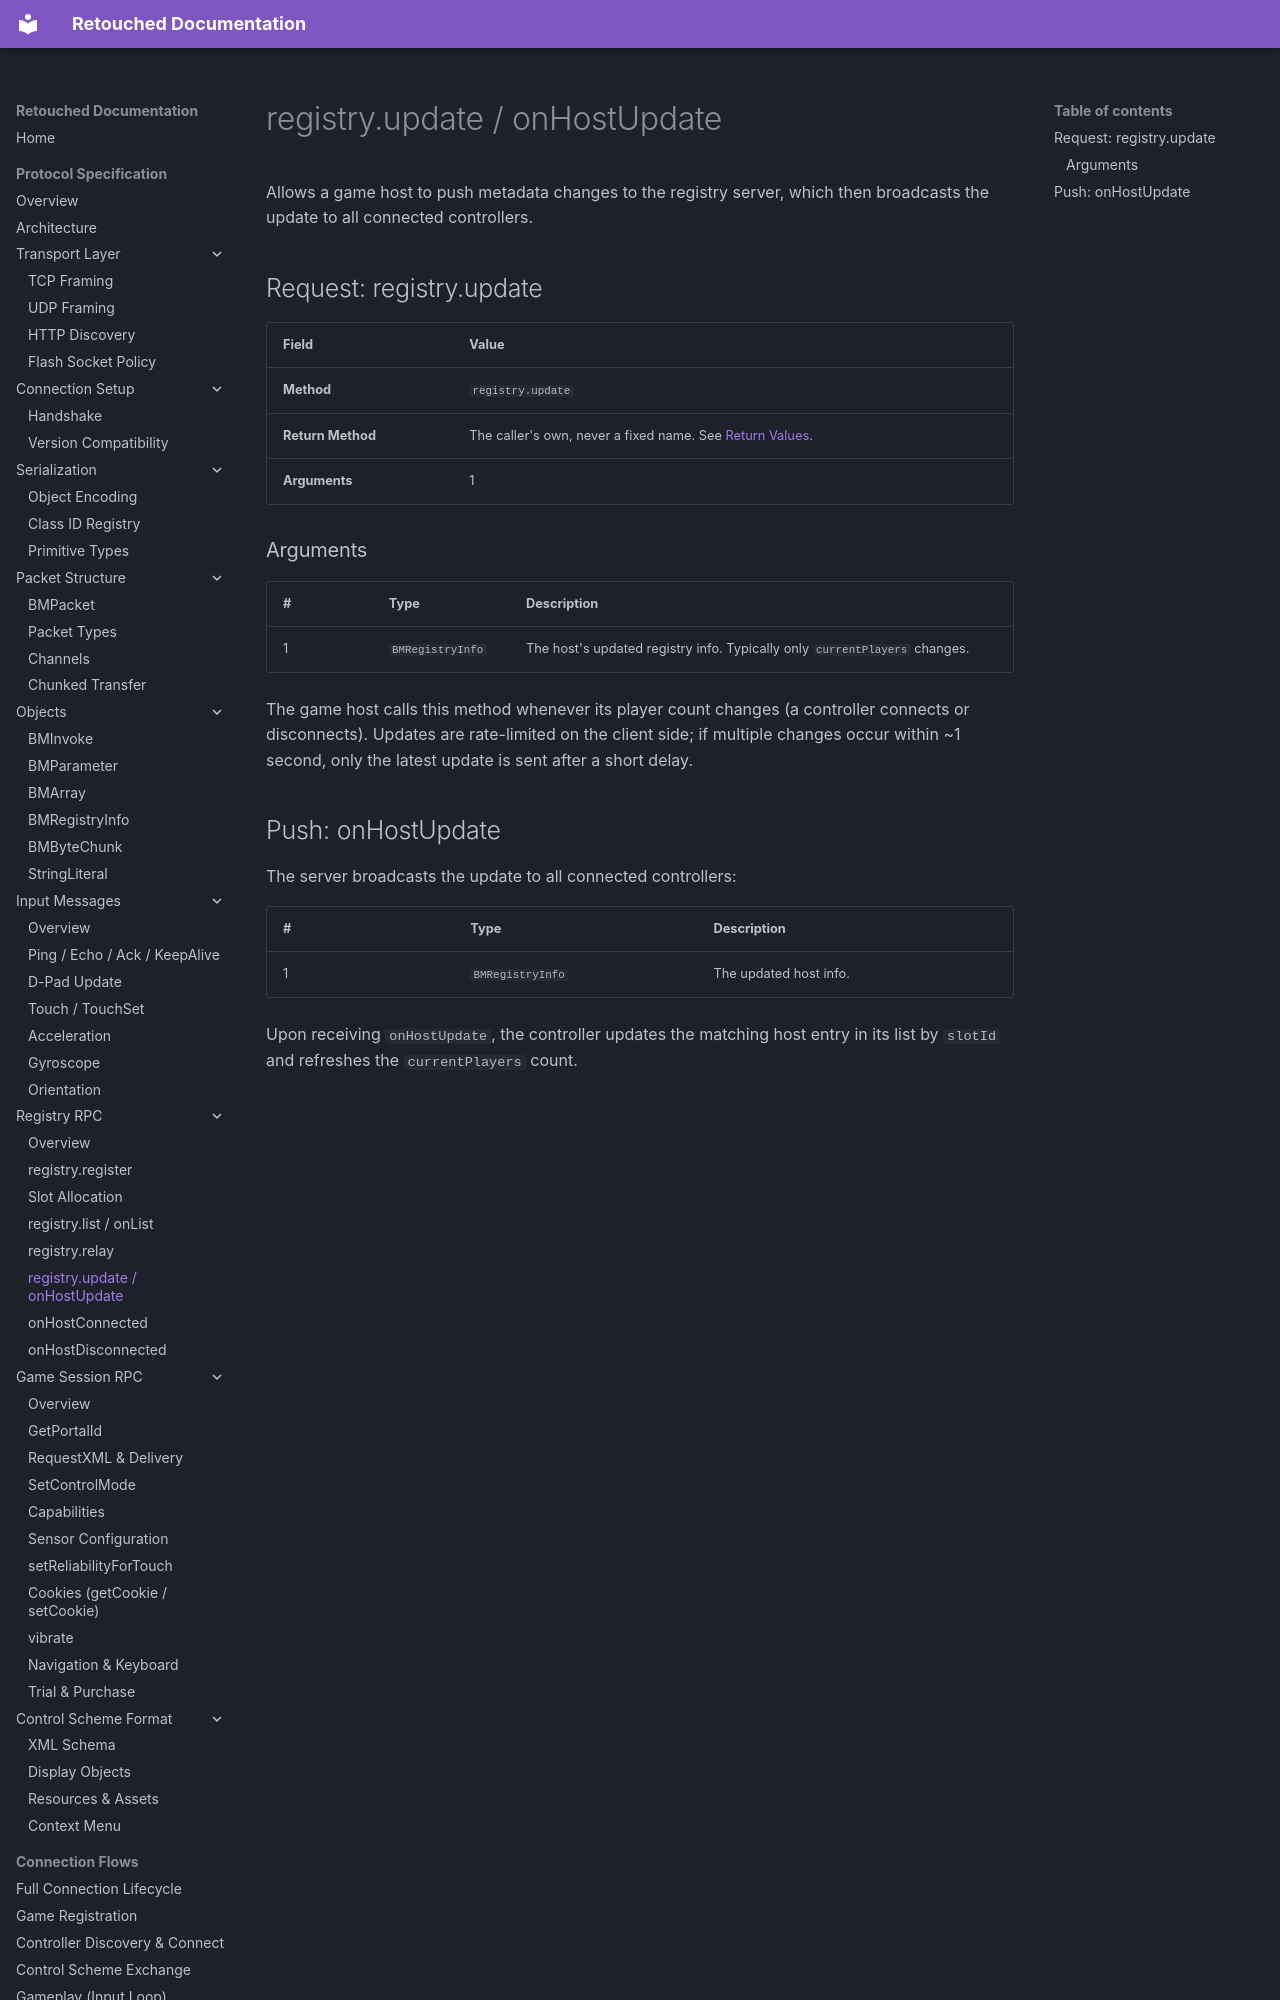

repository: Retouched-Project/retouched-project · page: protocol/registry/update/index.html · generator: mkdocs

# registry.update / onHostUpdate

Allows a game host to push metadata changes to the registry server, which then broadcasts the update to all connected controllers.

## Request: registry.update

| Field | Value |
|-------|-------|
| **Method** | `registry.update` |
| **Return Method** | The caller's own, never a fixed name. See [Return Values](../objects/bm-invoke.md#return-values). |
| **Arguments** | 1 |

### Arguments

| # | Type | Description |
|---|------|-------------|
| 1 | `BMRegistryInfo` | The host's updated registry info. Typically only `currentPlayers` changes. |

The game host calls this method whenever its player count changes (a controller connects or disconnects). Updates are rate-limited on the client side; if multiple changes occur within ~1 second, only the latest update is sent after a short delay.
